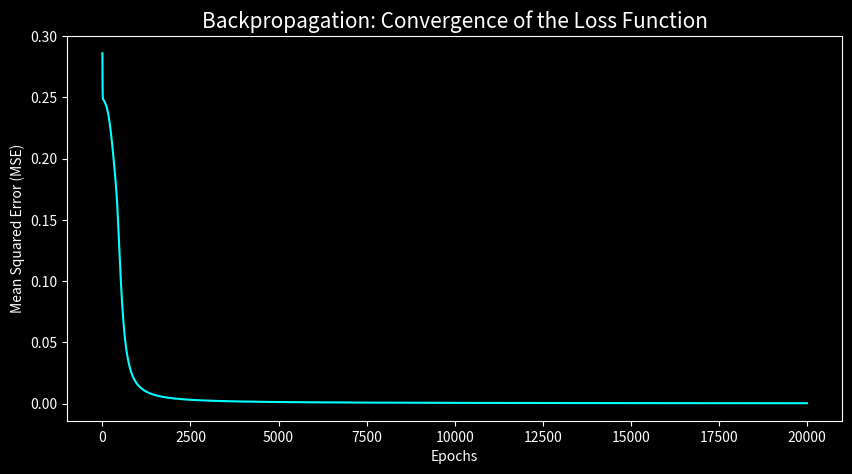

Write Python code to recreate this figure. (Note: this script raises an exception after producing the figure.)
import numpy as np
import matplotlib.pyplot as plt
import os

class NeuralNetwork:
    def __init__(self, input_size, hidden_size, output_size, lr=0.1):
        # 1. Weight Initialization (Randomized to break symmetry)
        self.W1 = np.random.randn(input_size, hidden_size)
        self.W2 = np.random.randn(hidden_size, output_size)
        self.lr = lr

    def _sigmoid(self, z):
        return 1 / (1 + np.exp(-z))

    def _sigmoid_derivative(self, a):
        # f'(x) = f(x) * (1 - f(x))
        return a * (1 - a)

    def forward(self, X):
        # 2. Forward Propagation
        self.z1 = np.dot(X, self.W1)
        self.a1 = self._sigmoid(self.z1) # Output of hidden layer
        self.z2 = np.dot(self.a1, self.W2)
        self.a2 = self._sigmoid(self.z2) # Final prediction
        return self.a2

    def backward(self, X, y, output):
        # 3. Backpropagation (The Chain Rule in action)
        error = y - output
        d_output = error * self._sigmoid_derivative(output)

        error_hidden = d_output.dot(self.W2.T)
        d_hidden = error_hidden * self._sigmoid_derivative(self.a1)

        # 4. Weight Updates (Gradient Descent)
        self.W2 += self.a1.T.dot(d_output) * self.lr
        self.W1 += X.T.dot(d_hidden) * self.lr

    def train(self, X, y, epochs=10000):
        history = []
        for _ in range(epochs):
            output = self.forward(X)
            self.backward(X, y, output)
            history.append(np.mean(np.square(y - output))) # Store Mean Squared Error
        return history

# --- Test Lab: Solving the XOR Problem ---
if __name__ == "__main__":
    X = np.array([[0,0], [0,1], [1,0], [1,1]])
    y = np.array([[0], [1], [1], [0]]) # XOR logic

    nn = NeuralNetwork(2, 4, 1, lr=0.5)
    loss_history = nn.train(X, y, epochs=20000)

    print("--- 🤖 Neural Network Predictions for XOR ---")
    predictions = nn.forward(X)
    for i in range(len(X)):
        print(f"Input: {X[i]} | Prediction: {predictions[i][0]:.4f} | Target: {y[i][0]}")

    # Visualization of Learning Curve
    plt.style.use('dark_background')
    plt.figure(figsize=(10, 5), facecolor='#121212')
    plt.plot(loss_history, color='cyan')
    plt.title("Backpropagation: Convergence of the Loss Function", fontsize=15)
    plt.xlabel("Epochs")
    plt.ylabel("Mean Squared Error (MSE)")
    
    script_dir = os.path.dirname(__file__)
    plt.savefig(os.path.join(script_dir, 'training_loss.png'), facecolor='#121212')
    plt.show()
